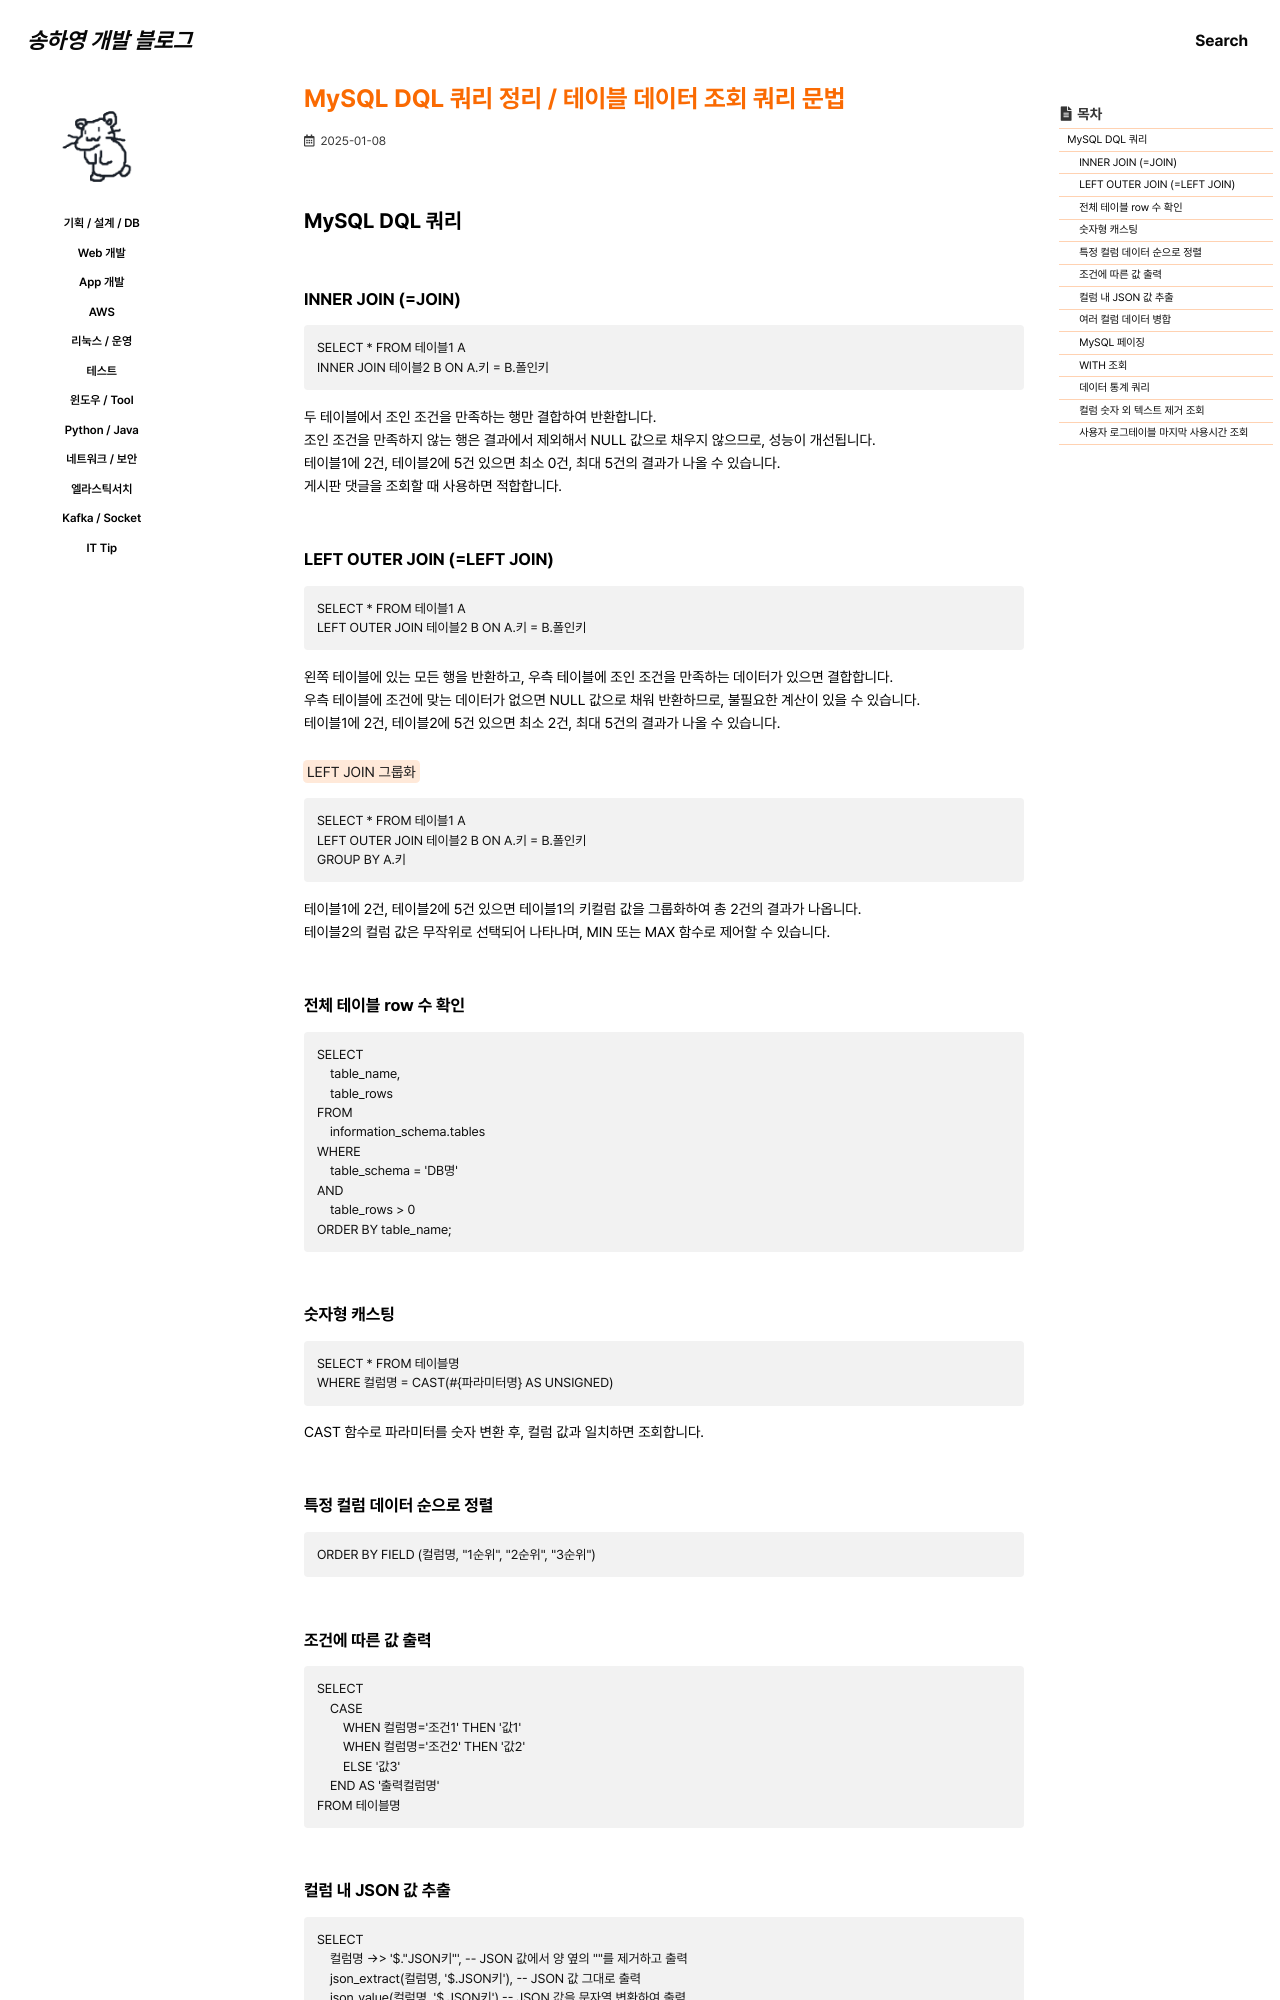

repository: 0songha0/0songha0.github.io · page: plan-design-db/2025-01-08-2.html · generator: jekyll

---
title: "MySQL DQL 쿼리 정리 / 테이블 데이터 조회 쿼리 문법"
excerpt: ""

categories:
  - plan-design-db
tags:
  - []

permalink: /plan-design-db/2025-01-08-2

toc: true
toc_sticky: true
 
date: 2025-01-08
last_modified_at: 2025-01-08
---

## MySQL DQL 쿼리

### INNER JOIN (=JOIN)
```
SELECT * FROM 테이블1 A
INNER JOIN 테이블2 B ON A.키 = B.폴인키
```
두 테이블에서 조인 조건을 만족하는 행만 결합하여 반환합니다.  
조인 조건을 만족하지 않는 행은 결과에서 제외해서 NULL 값으로 채우지 않으므로, 성능이 개선됩니다.  
테이블1에 2건, 테이블2에 5건 있으면 최소 0건, 최대 5건의 결과가 나올 수 있습니다.  
게시판 댓글을 조회할 때 사용하면 적합합니다.

### LEFT OUTER JOIN (=LEFT JOIN)
```
SELECT * FROM 테이블1 A
LEFT OUTER JOIN 테이블2 B ON A.키 = B.폴인키
```
왼쪽 테이블에 있는 모든 행을 반환하고, 우측 테이블에 조인 조건을 만족하는 데이터가 있으면 결합합니다.  
우측 테이블에 조건에 맞는 데이터가 없으면 NULL 값으로 채워 반환하므로, 불필요한 계산이 있을 수 있습니다.  
테이블1에 2건, 테이블2에 5건 있으면 최소 2건, 최대 5건의 결과가 나올 수 있습니다.

<mark>LEFT JOIN 그룹화</mark>
```
SELECT * FROM 테이블1 A
LEFT OUTER JOIN 테이블2 B ON A.키 = B.폴인키
GROUP BY A.키
```
테이블1에 2건, 테이블2에 5건 있으면 테이블1의 키컬럼 값을 그룹화하여 총 2건의 결과가 나옵니다.  
테이블2의 컬럼 값은 무작위로 선택되어 나타나며, MIN 또는 MAX 함수로 제어할 수 있습니다.

### 전체 테이블 row 수 확인
```
SELECT 
	table_name, 
	table_rows
FROM
	information_schema.tables
WHERE
	table_schema = 'DB명'
AND
	table_rows > 0
ORDER BY table_name;
```
